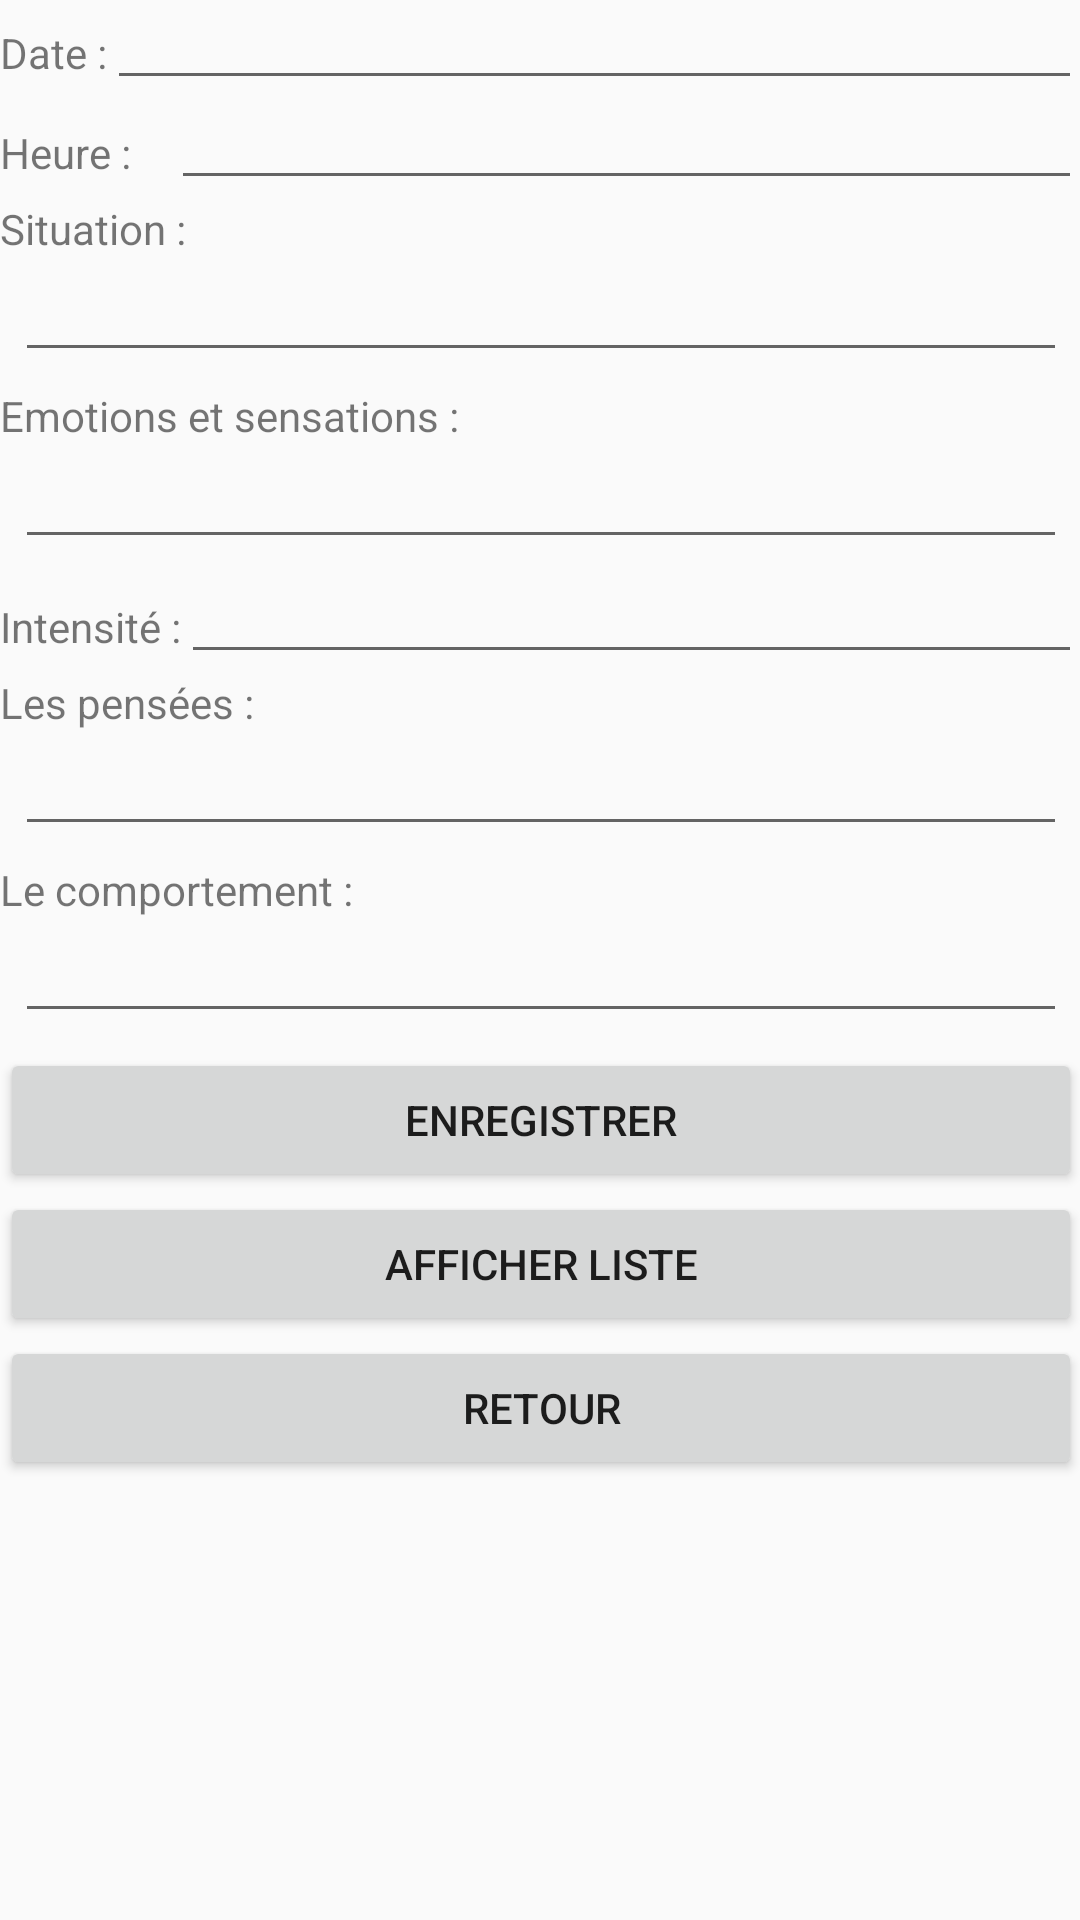

Layout XML and referenced resources for this Android screen:
<!-- AndroidManifest.xml: application theme AppTheme -->
<!-- res/layout/activity_creation_situation.xml -->
<ScrollView xmlns:android="http://schemas.android.com/apk/res/android"
    xmlns:tools="http://schemas.android.com/tools"
    android:id="@+id/scrollView"
    android:layout_width="match_parent"
    android:layout_height="wrap_content"
    android:layout_alignParentStart="true"
    android:layout_alignParentTop="true"
    android:layout_alignParentEnd="true"
    android:layout_alignParentBottom="true"
    android:paddingLeft="@dimen/activity_horizontal_margin"
    android:paddingTop="@dimen/activity_vertical_margin"
    android:paddingRight="@dimen/activity_horizontal_margin"
    android:paddingBottom="@dimen/activity_vertical_margin"
    tools:context="skilvit.fr.activites.CreationSituationActivity">
    

    <LinearLayout
        android:layout_width="match_parent"
        android:layout_height="wrap_content"
        android:orientation="vertical"
        android:weightSum="1">

        
        
        
        
        
        


        <LinearLayout
            android:layout_width="match_parent"
            android:layout_height="wrap_content"
            android:orientation="horizontal">

            <TextView
                android:id="@+id/label_date"
                android:layout_width="wrap_content"
                android:layout_height="wrap_content"
                android:text="@string/label_date"
                android:textAppearance="?android:attr/textAppearanceSmall" />

            <EditText
                android:id="@+id/date_entree"
                android:layout_width="match_parent"
                android:layout_height="wrap_content"
                android:ems="10"
                android:textSize="12sp"
                android:autofillHints=""
                android:inputType="date" />
        </LinearLayout>

        <LinearLayout
            android:layout_width="match_parent"
            android:layout_height="wrap_content"
            android:orientation="horizontal"
            android:weightSum="1">

            <TextView
                android:id="@+id/label_heure"
                android:layout_width="57dp"
                android:layout_height="32dp"
                android:text="@string/label_heure"
                android:textAppearance="?android:attr/textAppearanceSmall" />

            <EditText
                android:id="@+id/heure_entree"
                android:layout_width="match_parent"
                android:layout_height="wrap_content"
                android:ems="10"
                android:textSize="12sp"
                android:autofillHints=""
                android:inputType="number" />


        </LinearLayout>

        <LinearLayout
            android:layout_width="match_parent"
            android:layout_height="wrap_content"
            android:orientation="vertical"
            android:weightSum="1">

            <TextView
                android:id="@+id/annonce_situation"
                android:layout_width="wrap_content"
                android:layout_height="wrap_content"
                android:text="@string/entree_situation"
                android:textAppearance="?android:attr/textAppearanceSmall" />

            <EditText
                android:id="@+id/entree_situation"
                android:layout_width="match_parent"
                android:layout_height="wrap_content"
                android:layout_margin="5dp"
                android:inputType="text"
                android:textSize="12sp" />
        </LinearLayout>

        <LinearLayout
            android:layout_width="match_parent"
            android:layout_height="match_parent"
            android:orientation="vertical"
            android:weightSum="1">

            <TextView
                android:id="@+id/annonce_sensations"
                android:layout_width="wrap_content"
                android:layout_height="wrap_content"
                android:text="@string/annonce_emotion_sensation"
                android:textAppearance="?android:attr/textAppearanceSmall" />

            <EditText
                android:id="@+id/entree_emotions_sensations"
                android:layout_width="match_parent"
                android:layout_height="wrap_content"
                android:layout_margin="5dp"
                android:inputType="text"
                android:textSize="12sp"
                android:autofillHints="" />
        </LinearLayout>

        <LinearLayout
            android:layout_width="match_parent"
            android:layout_height="match_parent"
            android:orientation="horizontal">

            <TextView
                android:id="@+id/annonce_intensite"
                android:layout_width="wrap_content"
                android:layout_height="wrap_content"
                android:text="@string/annonce_intensite"
                android:textAppearance="?android:attr/textAppearanceSmall" />

            <EditText
                android:id="@+id/intensite_text"
                android:layout_width="match_parent"
                android:layout_height="wrap_content"
                android:inputType="number"
                android:textSize="12sp"
                android:autofillHints="" />

        </LinearLayout>

        <LinearLayout
            android:layout_width="match_parent"
            android:layout_height="match_parent"
            android:orientation="vertical"
            android:weightSum="1">

            <TextView
                android:id="@+id/annonce_pensees"
                android:layout_width="wrap_content"
                android:layout_height="wrap_content"
                android:text="@string/annonce_pensee"
                android:textAppearance="?android:attr/textAppearanceSmall" />

            <EditText
                android:id="@+id/entree_pensees"
                android:layout_width="match_parent"
                android:layout_height="wrap_content"
                android:layout_margin="5dp"
                android:inputType="text"
                android:textSize="12sp" />

        </LinearLayout>

        
        
        
        

        
        
        
        
        
        
        

        
        
        
        
        
        
        
        

        
        
        
        
        
        

        
        
        
        
        
        
        

        
        
        
        
        
        
        
        

        

        
        
        
        

        
        
        
        
        
        
        

        
        
        
        
        
        
        
        
        

        <LinearLayout
            android:layout_width="match_parent"
            android:layout_height="match_parent"
            android:orientation="vertical">

            <TextView
                android:id="@+id/annonce_comportement"
                android:layout_width="wrap_content"
                android:layout_height="wrap_content"
                android:text="@string/annonce_comportement"
                android:textAppearance="?android:attr/textAppearanceSmall" />

            <EditText
                android:id="@+id/entree_comportement"
                android:layout_width="match_parent"
                android:layout_height="wrap_content"
                android:layout_margin="5dp"
                android:inputType="text"
                android:textSize="12sp"
                android:autofillHints="" />
        </LinearLayout>

        <Button
            android:id="@+id/bouton_enregistrement"
            android:layout_width="fill_parent"
            android:layout_height="wrap_content"
            android:layout_gravity="center_horizontal"
            android:text="@string/enregistrer_nouvelle_entree" />

        <Button
            android:id="@+id/bouton_liste"
            android:layout_width="match_parent"
            android:layout_height="wrap_content"
            android:text="@string/afficher_liste_texte" />

        <Button
            android:id="@+id/bouton_creation_situation_vers_accueil"
            style="?android:attr/buttonStyleSmall"
            android:layout_width="match_parent"
            android:layout_height="match_parent"
            android:layout_gravity="center_horizontal"
            android:text="@string/bouton_creation_entree_vers_accueil" />

    </LinearLayout>
</ScrollView>
<!-- resources referenced by this layout -->
<resources>
  <string name="afficher_liste_texte">Afficher liste</string>
  <string name="annonce_comportement">Le comportement : </string>
  <string name="annonce_emotion_sensation">Emotions et sensations : </string>
  <string name="annonce_intensite">Intensité : </string>
  <string name="annonce_pensee">Les pensées : </string>
  <string name="annonce_pensee_alternative">Pensées alternatives</string>
  <string name="annonce_taux_croyance">Taux de croyance</string>
  <string name="annonce_taux_croyance_actualise">Taux de croyance actualisé</string>
  <string name="bouton_creation_entree_vers_accueil">Retour</string>
  <string name="enregistrer_nouvelle_entree">Enregistrer</string>
  <string name="entree_situation">Situation : </string>
  <string name="label_date">Date : </string>
  <string name="label_heure">Heure : </string>
  <string name="titre_creation_entree">Situation</string>
  <style name="AppTheme" parent="Theme.AppCompat.Light">
          
          
          
          
      </style>
</resources>
